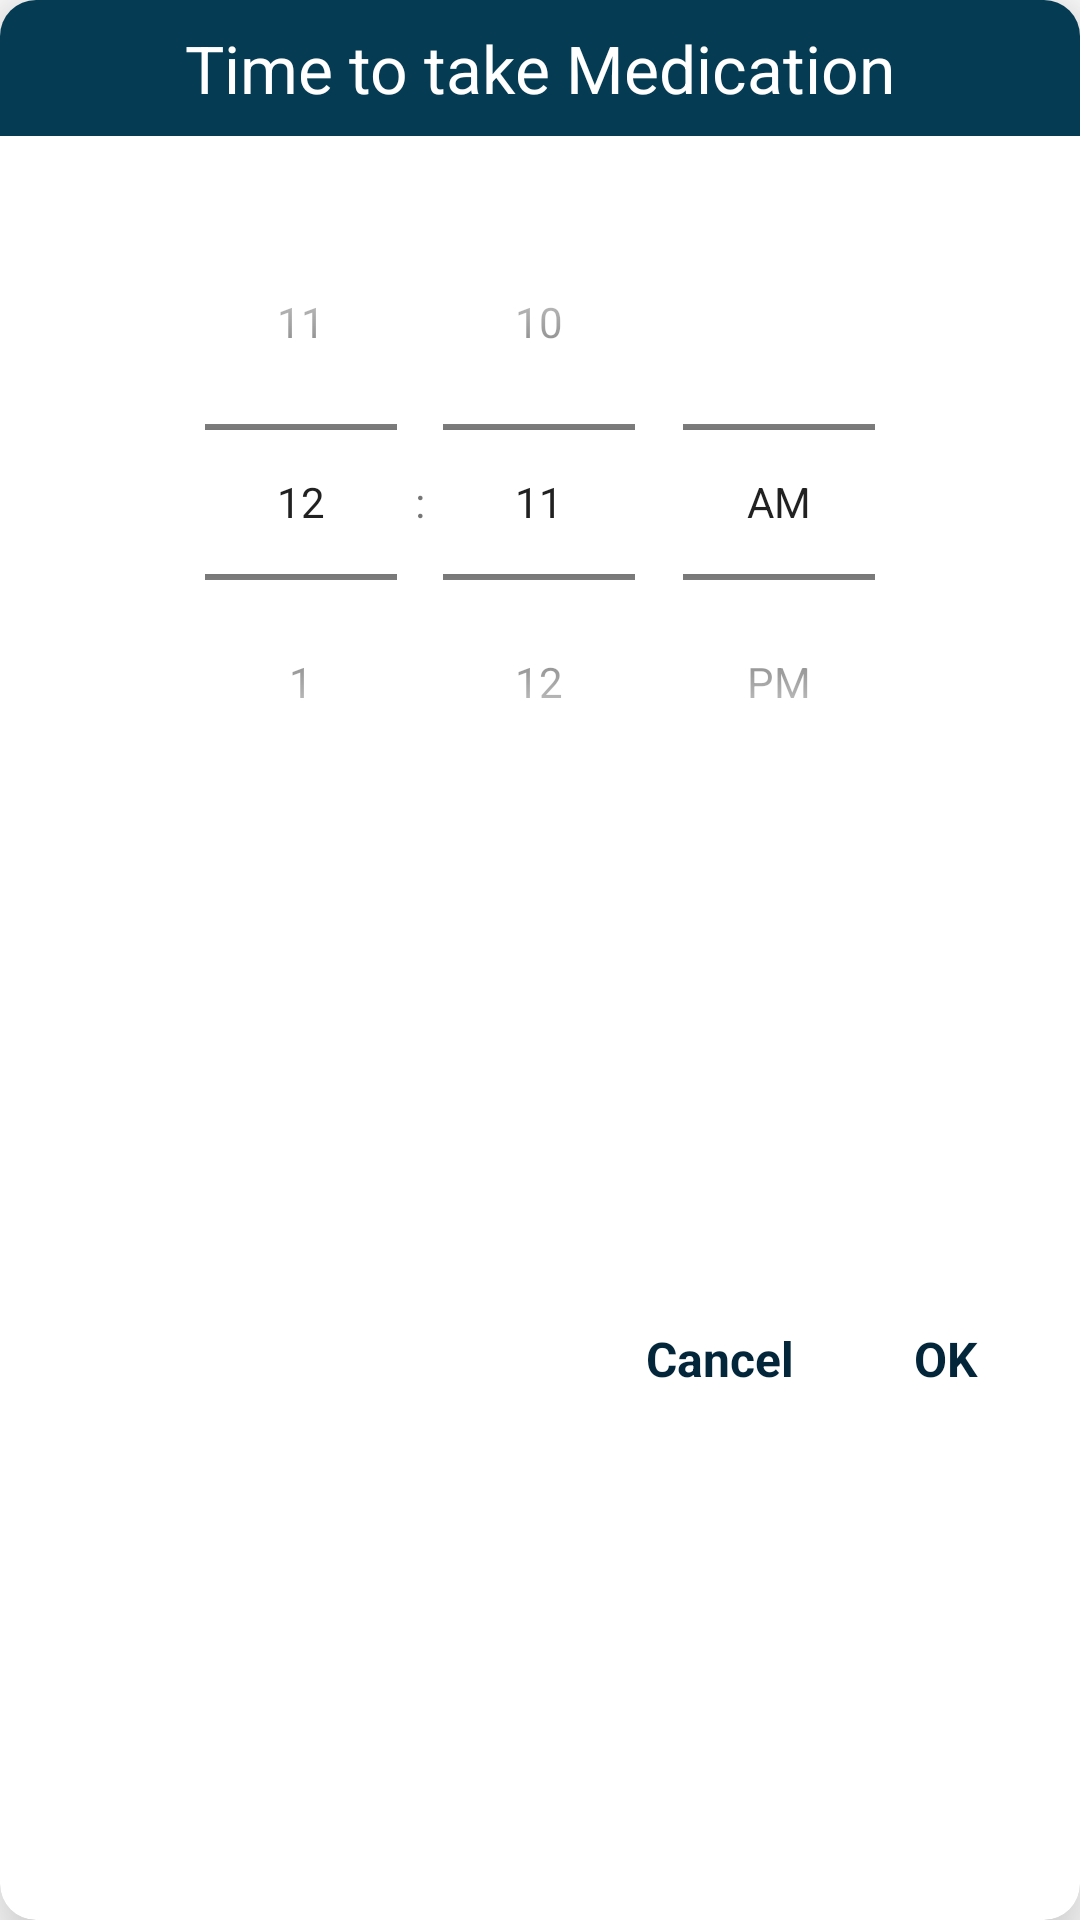

Here is an Android app screen rendered from its layout file. Give the layout XML and the strings, colors and styles it references.
<!-- AndroidManifest.xml: application theme Theme.PillsTheme -->
<!-- res/layout/custom_time_picker.xml -->
<?xml version="1.0" encoding="utf-8"?>
<com.google.android.material.card.MaterialCardView xmlns:android="http://schemas.android.com/apk/res/android"
    xmlns:app="http://schemas.android.com/apk/res-auto"
    android:layout_width="match_parent"
    android:layout_height="wrap_content"
    android:layout_margin="16dp"
    app:cardBackgroundColor="@color/white"
    app:cardCornerRadius="12dp"
    app:cardElevation="16dp">

    <androidx.constraintlayout.widget.ConstraintLayout
        android:layout_width="match_parent"
        android:layout_height="match_parent">

        <LinearLayout
            android:id="@+id/topLayout"
            android:layout_width="0dp"
            android:layout_height="wrap_content"
            android:background="@color/brand_color"
            android:gravity="center"
            app:layout_constraintEnd_toEndOf="parent"
            app:layout_constraintStart_toStartOf="parent"
            app:layout_constraintTop_toTopOf="parent">

            <TextView
                android:layout_width="wrap_content"
                android:layout_height="wrap_content"
                android:layout_marginTop="8dp"
                android:layout_marginBottom="8dp"
                android:text="Time to take Medication"
                android:textColor="@color/white"
                android:textSize="22sp" />
        </LinearLayout>

        <LinearLayout
            android:id="@+id/middleLayout"
            android:layout_width="0dp"
            android:layout_height="wrap_content"
            android:layout_marginTop="8dp"
            android:orientation="vertical"
            android:paddingHorizontal="32dp"
            android:paddingTop="8dp"
            app:layout_constraintEnd_toEndOf="parent"
            app:layout_constraintStart_toStartOf="parent"
            app:layout_constraintTop_toBottomOf="@+id/topLayout">

            <TimePicker
                android:id="@+id/timePicker"
                android:layout_width="match_parent"
                android:layout_height="wrap_content" />
        </LinearLayout>

        <LinearLayout
            android:id="@+id/bottom"
            android:layout_width="match_parent"
            android:layout_height="wrap_content"
            android:gravity="end|center_vertical"
            android:orientation="horizontal"
            android:paddingHorizontal="8dp"
            android:paddingBottom="8dp"
            app:layout_constraintBottom_toBottomOf="parent"
            app:layout_constraintEnd_toEndOf="parent"
            app:layout_constraintStart_toStartOf="parent"
            app:layout_constraintTop_toBottomOf="@id/middleLayout">

            <TextView
                android:id="@+id/cancel"
                android:layout_width="wrap_content"
                android:layout_height="wrap_content"
                android:layout_marginEnd="12dp"
                android:background="?android:attr/selectableItemBackground"
                android:clickable="true"
                android:focusable="true"
                android:paddingHorizontal="14dp"
                android:paddingVertical="8dp"
                android:text="Cancel"
                android:textColor="@color/text_color"
                android:textSize="16sp"
                android:textStyle="bold" />

            <TextView
                android:id="@+id/ok"
                android:layout_width="wrap_content"
                android:layout_height="wrap_content"
                android:layout_marginEnd="12dp"
                android:background="?android:attr/selectableItemBackground"
                android:clickable="true"
                android:focusable="true"
                android:paddingHorizontal="14dp"
                android:paddingVertical="8dp"
                android:text="OK"
                android:textColor="@color/text_color"
                android:textSize="16sp"
                android:textStyle="bold" />
        </LinearLayout>

    </androidx.constraintlayout.widget.ConstraintLayout>

</com.google.android.material.card.MaterialCardView>
<!-- resources referenced by this layout -->
<resources>
  <color name="brand_color">#053C53</color>
  <color name="text_color">#03263B</color>
  <color name="white">#FFFFFFFF</color>
  <style name="Theme.PillsTheme" parent="Theme.MaterialComponents.DayNight.NoActionBar">
          
          <item name="colorPrimary">@color/brand_color</item>
  
          <item name="colorPrimaryVariant">@color/cloud_blue</item>
          <item name="colorOnPrimary">@color/white</item>
  
          <item name="colorSecondary">@color/medium_blue</item>
          <item name="colorSecondaryVariant">@color/cloud_blue</item>
          <item name="colorOnSecondary">@color/black</item>
          <item name="android:statusBarColor">?attr/colorPrimaryVariant</item>
  
          <item name="android:timePickerStyle">@style/SpinnerTimePicker</item>
      </style>
  <color name="cloud_blue">#BFDBF7</color>
  <color name="medium_blue">#FF1F7ABC</color>
  <color name="black">#FF000000</color>
  <style name="SpinnerTimePicker" parent="android:Widget.Material.Light.TimePicker">
          <item name="android:timePickerMode">spinner</item>
          <item name="windowFixedWidthMajor">70%</item>
          <item name="windowFixedWidthMinor">70%</item>
      </style>
</resources>
